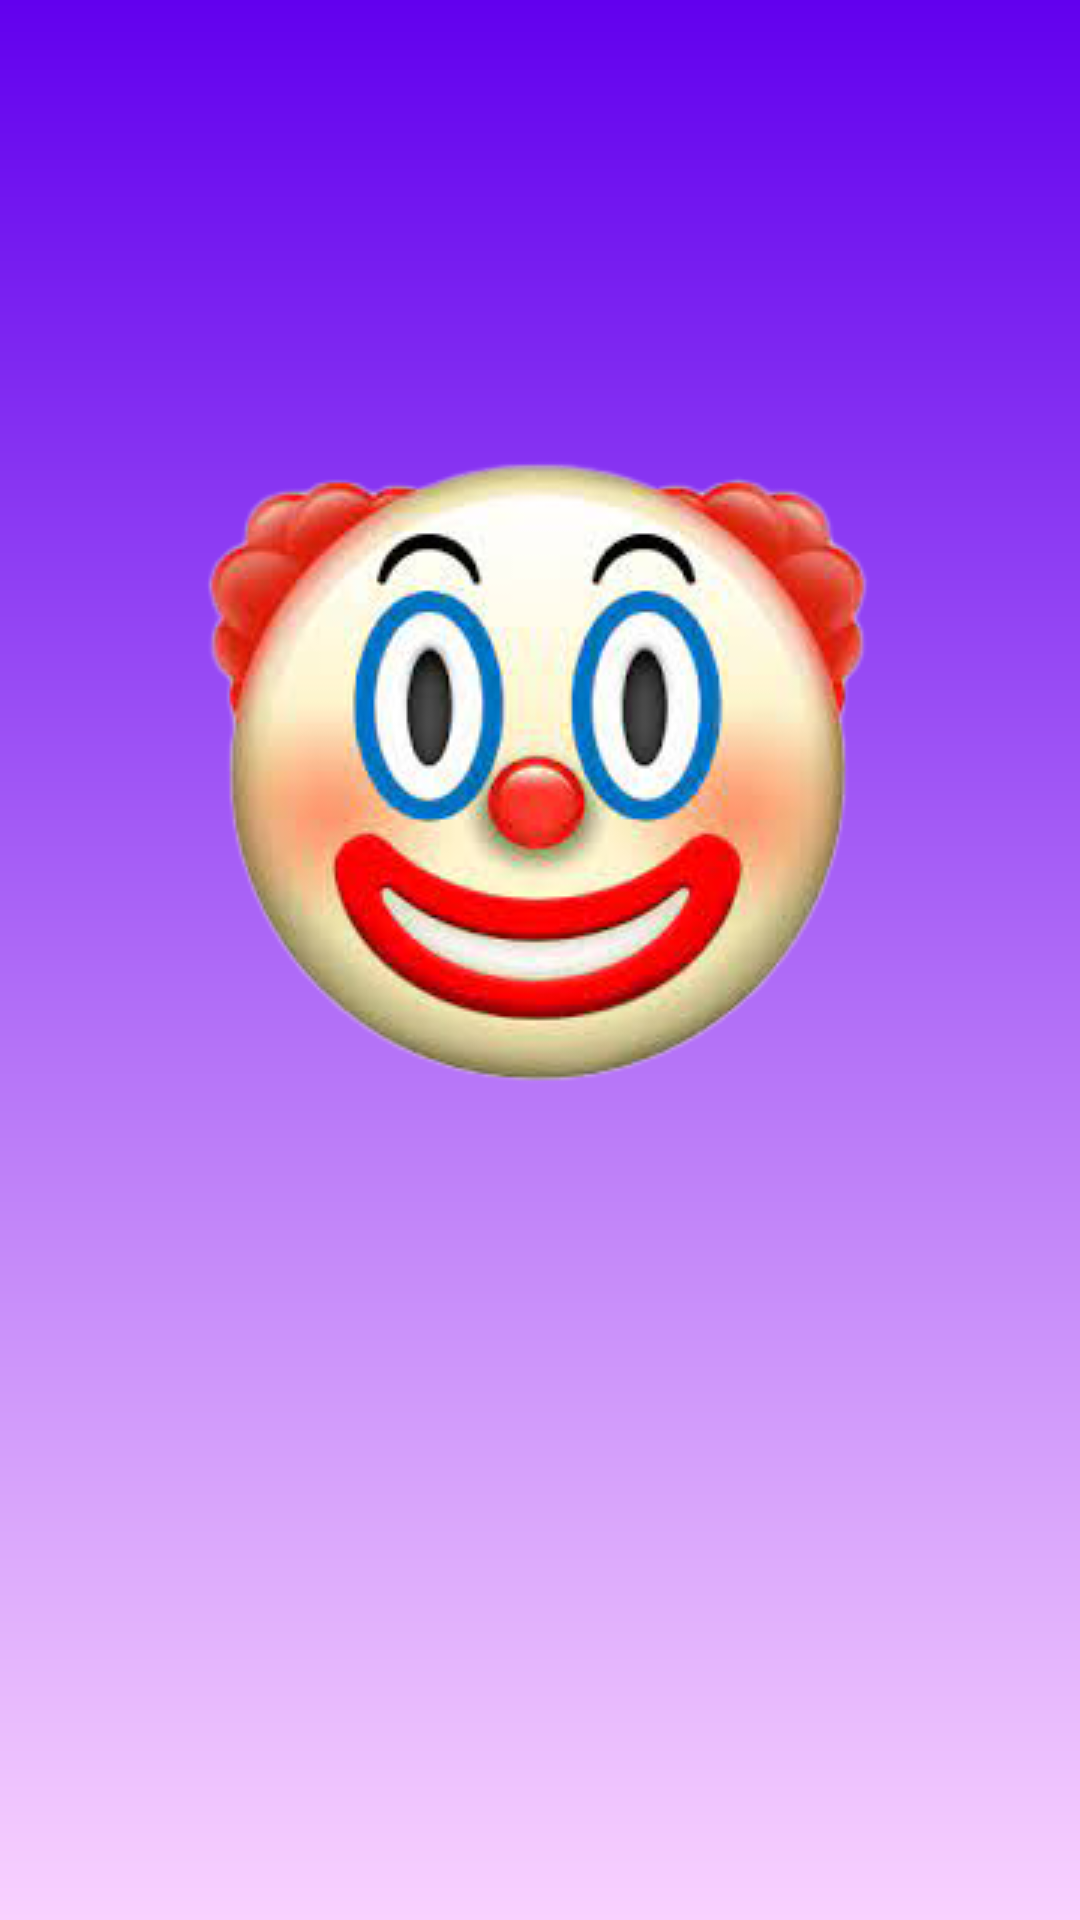

Write the Android layout XML for this screen, with the resource values it uses.
<!-- AndroidManifest.xml: application theme Theme.ClownMassegeFix -->
<!-- res/layout/activity_launcher.xml -->
<?xml version="1.0" encoding="utf-8"?>
<androidx.constraintlayout.widget.ConstraintLayout xmlns:android="http://schemas.android.com/apk/res/android"
    xmlns:app="http://schemas.android.com/apk/res-auto"
    xmlns:tools="http://schemas.android.com/tools"
    android:layout_width="match_parent"
    android:layout_height="match_parent"
    android:background="@drawable/gradient"
    tools:context=".Launcher">

    <ImageView
        android:id="@+id/imageView"
        android:layout_width="wrap_content"
        android:layout_height="wrap_content"
        app:layout_constraintBottom_toBottomOf="parent"
        app:layout_constraintEnd_toEndOf="parent"
        app:layout_constraintStart_toStartOf="parent"
        app:layout_constraintTop_toTopOf="parent"
        app:layout_constraintVertical_bias="0.349"
        app:srcCompat="@drawable/clown" />
</androidx.constraintlayout.widget.ConstraintLayout>
<!-- resources referenced by this layout -->
<resources>
  <!-- drawable clown: png bitmap (drawable, 78869 bytes) -->
  <!-- drawable gradient (drawable) -->
  <?xml version="1.0" encoding="utf-8"?>
  <shape xmlns:android="http://schemas.android.com/apk/res/android">
  
          <gradient
              android:angle="90"
              android:startColor="#F9D2FF"
              android:endColor="@color/purple_500"
              android:type="linear"
              />
  
  </shape>
  <style name="Theme.ClownMassegeFix" parent="Theme.AppCompat.DayNight.NoActionBar">
          
          <item name="colorPrimary">@color/purple_500</item>
          <item name="colorPrimaryVariant">@color/purple_700</item>
          <item name="colorOnPrimary">@color/white</item>
          
          <item name="colorSecondary">@color/teal_200</item>
          <item name="colorSecondaryVariant">@color/teal_700</item>
          <item name="colorOnSecondary">@color/black</item>
          
          <item name="android:statusBarColor" tools:targetApi="l">?attr/colorPrimaryVariant</item>
          
      </style>
  <color name="purple_500">#FF6200EE</color>
  <color name="purple_700">#FF3700B3</color>
  <color name="white">#FFFFFFFF</color>
  <color name="teal_200">#FF03DAC5</color>
  <color name="teal_700">#FF018786</color>
  <color name="black">#FF000000</color>
</resources>
